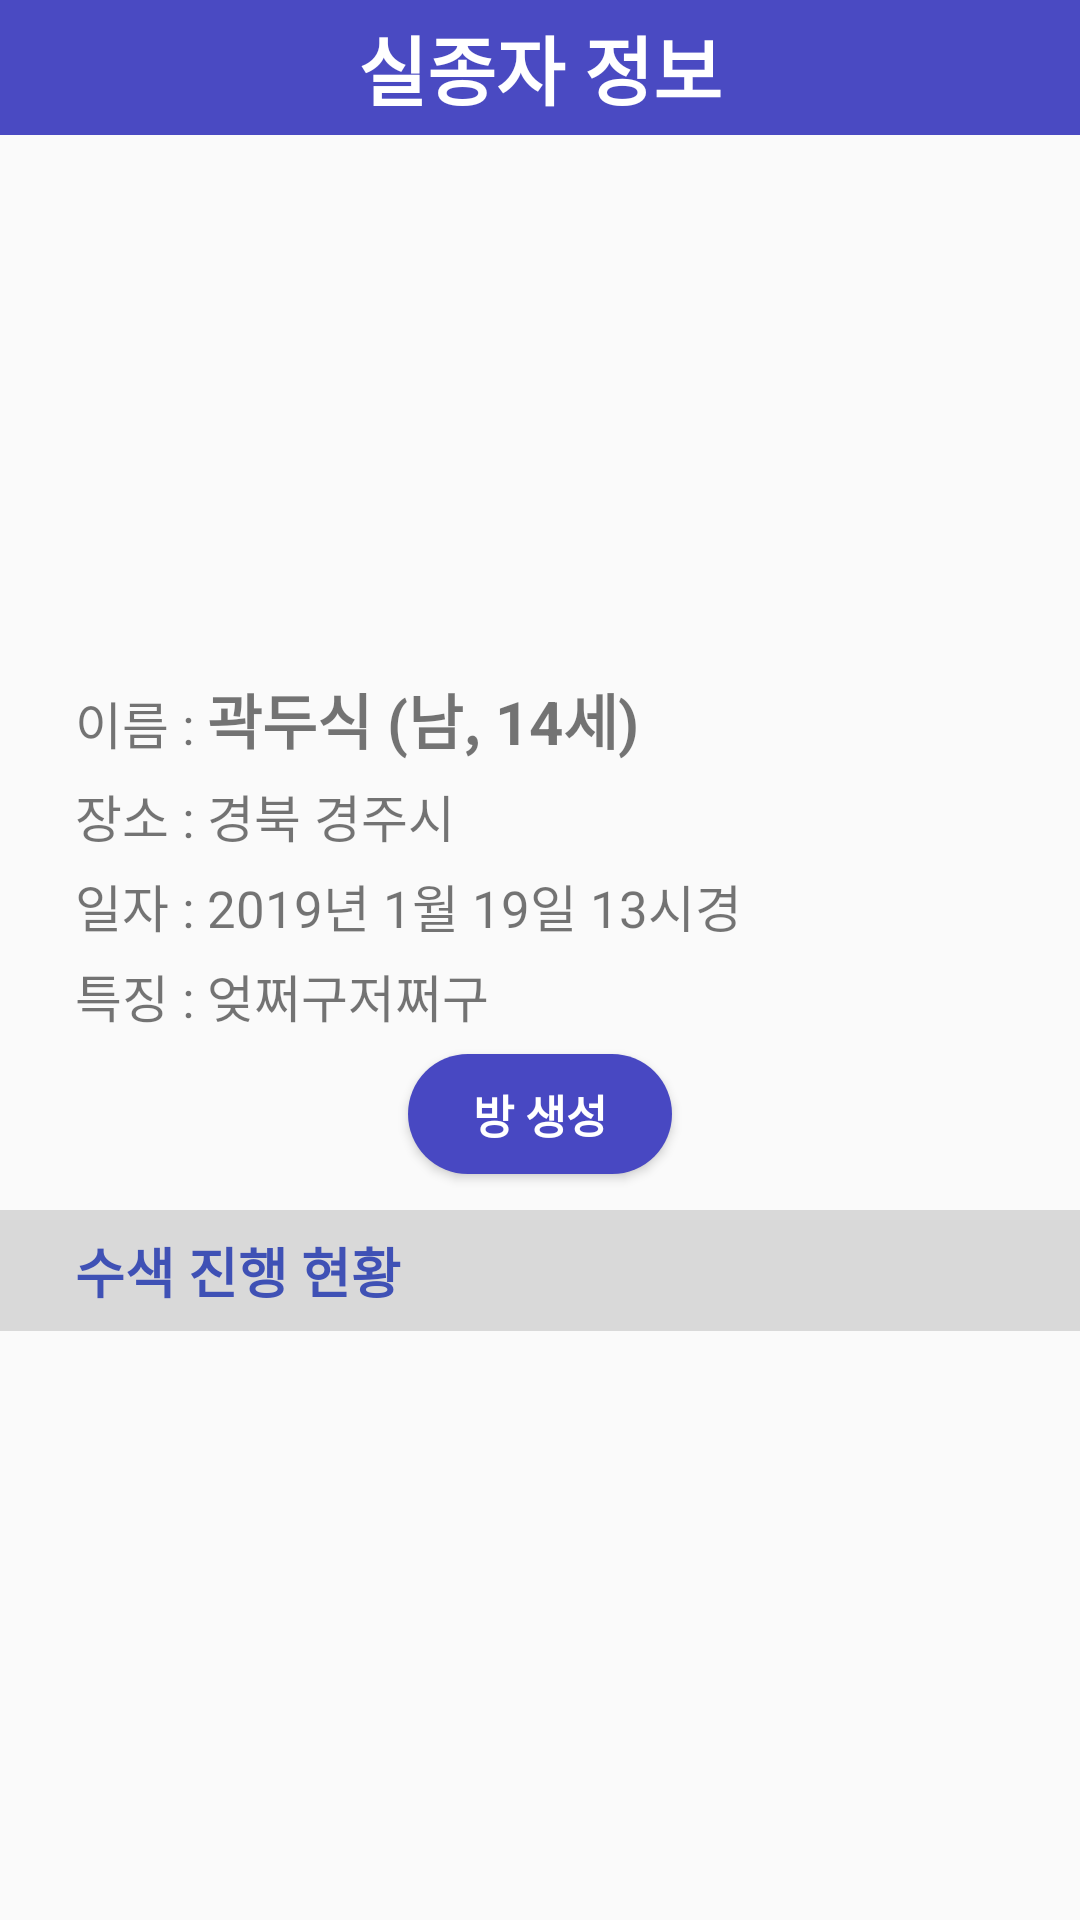

Produce the Android XML layout that renders to this screen, including the resource entries it uses.
<!-- AndroidManifest.xml: application theme AppTheme -->
<!-- res/layout/activity_popup.xml -->
<?xml version="1.0" encoding="utf-8"?>
<LinearLayout xmlns:android="http://schemas.android.com/apk/res/android"

        android:layout_height="wrap_content"
        android:layout_width="match_parent"
        android:orientation="vertical"
    android:paddingBottom="21dp"
    >
        <TextView

            android:id="@+id/TextView_popuptitle"
            android:layout_width="match_parent"
            android:layout_height="45dp"
            android:background="@drawable/popup_background"
            android:text="실종자 정보"
            android:textColor="#ffffff"
            android:textStyle="bold"
            android:textSize="25dp"
            android:gravity="center"
            android:layout_gravity="center_horizontal"

            />

        <ImageView
            android:layout_marginTop="20dp"
            android:layout_width="150dp"
            android:layout_height="150dp"
            android:layout_gravity="center"
            android:src="@drawable/boy"
            />
        <LinearLayout
            android:layout_width="wrap_content"
            android:layout_height="wrap_content"
            android:orientation="horizontal"
            android:layout_marginLeft="25dp"
            android:layout_marginTop="10dp"
            >
            <TextView
                android:layout_width="wrap_content"
                android:layout_height="wrap_content"
                android:text="이름 : "
                android:textSize="17dp"

                />


            
            <TextView
                android:id="@+id/TextView_Name"
                android:layout_width="wrap_content"
                android:layout_height="wrap_content"
                android:text="곽두식 (남, 14세)"
                android:textSize="20dp"
                android:textStyle="bold"
                >

            </TextView>

        </LinearLayout>
            

    <LinearLayout
        android:layout_width="wrap_content"
        android:layout_height="wrap_content"
        android:orientation="horizontal"
        android:layout_marginLeft="25dp"
        android:layout_marginTop="5dp"
        >
        <TextView
            android:layout_width="wrap_content"
            android:layout_height="wrap_content"
            android:text="장소 : "
            android:textSize="17dp"

            />

            <TextView
                android:id="@+id/TextView_Place"
                android:layout_width="match_parent"
                android:layout_height="wrap_content"
                android:text="경북 경주시"
                android:textSize="17dp"

                >

            </TextView>
    </LinearLayout>


    <LinearLayout
        android:layout_width="wrap_content"
        android:layout_height="wrap_content"
        android:orientation="horizontal"
        android:layout_marginLeft="25dp"
        android:layout_marginTop="5dp"
        >
        <TextView
            android:layout_width="wrap_content"
            android:layout_height="wrap_content"
            android:text="일자 : "
            android:textSize="17dp"

            />

        <TextView
            android:id="@+id/TextView_Time"
            android:layout_width="match_parent"
            android:layout_height="wrap_content"
            android:text="2019년 1월 19일 13시경"
            android:textSize="17dp"

            >

        </TextView>
    </LinearLayout>


    <LinearLayout
        android:layout_width="wrap_content"
        android:layout_height="wrap_content"
        android:orientation="horizontal"
        android:layout_marginLeft="25dp"
        android:layout_marginTop="5dp"
        >
        <TextView
            android:layout_width="wrap_content"
            android:layout_height="wrap_content"
            android:text="특징 : "
            android:textSize="17dp"

            />

        <TextView
            android:id="@+id/TextView_Characteristic"
            android:layout_width="match_parent"
            android:layout_height="wrap_content"
            android:text="엊쩌구저쩌구"
            android:textSize="17dp"

            >

        </TextView>

    </LinearLayout>
    <Button
        android:id="@+id/Button_makeroom"
        android:layout_marginTop="7dp"
        android:layout_width="wrap_content"
        android:layout_height="40dp"
        android:background="@drawable/button_background2"
        android:text="방 생성"
        android:layout_gravity="center"
        android:textColor="#ffffff"
        android:textStyle="bold"
        android:textSize="15dp"
        />
    <TextView
        android:layout_width="match_parent"
        android:layout_height="wrap_content"
        android:text="수색 진행 현황"
        android:layout_marginTop="12dp"
        android:paddingTop="7dp"
        android:paddingBottom="7dp"
        android:paddingLeft="25dp"
        android:textSize="18dp"
        android:textStyle="bold"
        android:textColor="@color/colorPrimary"
        android:background="@color/colorGray"
        />
    <ListView
        android:id="@+id/listView_popup"
        android:layout_width="match_parent"
        android:layout_height="wrap_content"
        android:layout_marginLeft="12dp"

        />

    </LinearLayout>
<!-- resources referenced by this layout -->
<resources>
  <color name="colorGray">#d9d9d9</color>
  <color name="colorPrimary">#3F51B5</color>
  <!-- drawable button_background2 (drawable) -->
  <?xml version="1.0" encoding="utf-8"?>
  <selector xmlns:android="http://schemas.android.com/apk/res/android">
  
      
      <item>
          <shape android:shape="rectangle">
              <corners android:radius="80dp">
              </corners>
              <solid android:color="#4848c2">
  
              </solid>
  
          </shape>
  
      </item>
  
      
      <item android:state_pressed="true">
  
          <shape android:shape="rectangle">
              <corners android:radius="80dp">
              </corners>
              <solid android:color="@color/colorGray">
  
              </solid>
  
          </shape>
      </item>
  </selector>
  <!-- drawable popup_background (drawable) -->
  <?xml version="1.0" encoding="utf-8"?>
  <selector xmlns:android="http://schemas.android.com/apk/res/android">
  
      
      <item>
          <shape android:shape="rectangle">
  
              <solid android:color="#4a4ac2">
  
              </solid>
  
  
          </shape>
  
  
      </item>
  
      
  
  </selector>
  <style name="AppTheme" parent="Theme.AppCompat.Light.DarkActionBar">
          
          <item name="colorPrimary">@color/colorPrimary</item>
          <item name="colorPrimaryDark">@color/colorPrimaryDark</item>
          <item name="colorAccent">@color/colorAccent</item>
      </style>
  <color name="colorPrimaryDark">#303F9F</color>
  <color name="colorAccent">#FF4081</color>
</resources>
